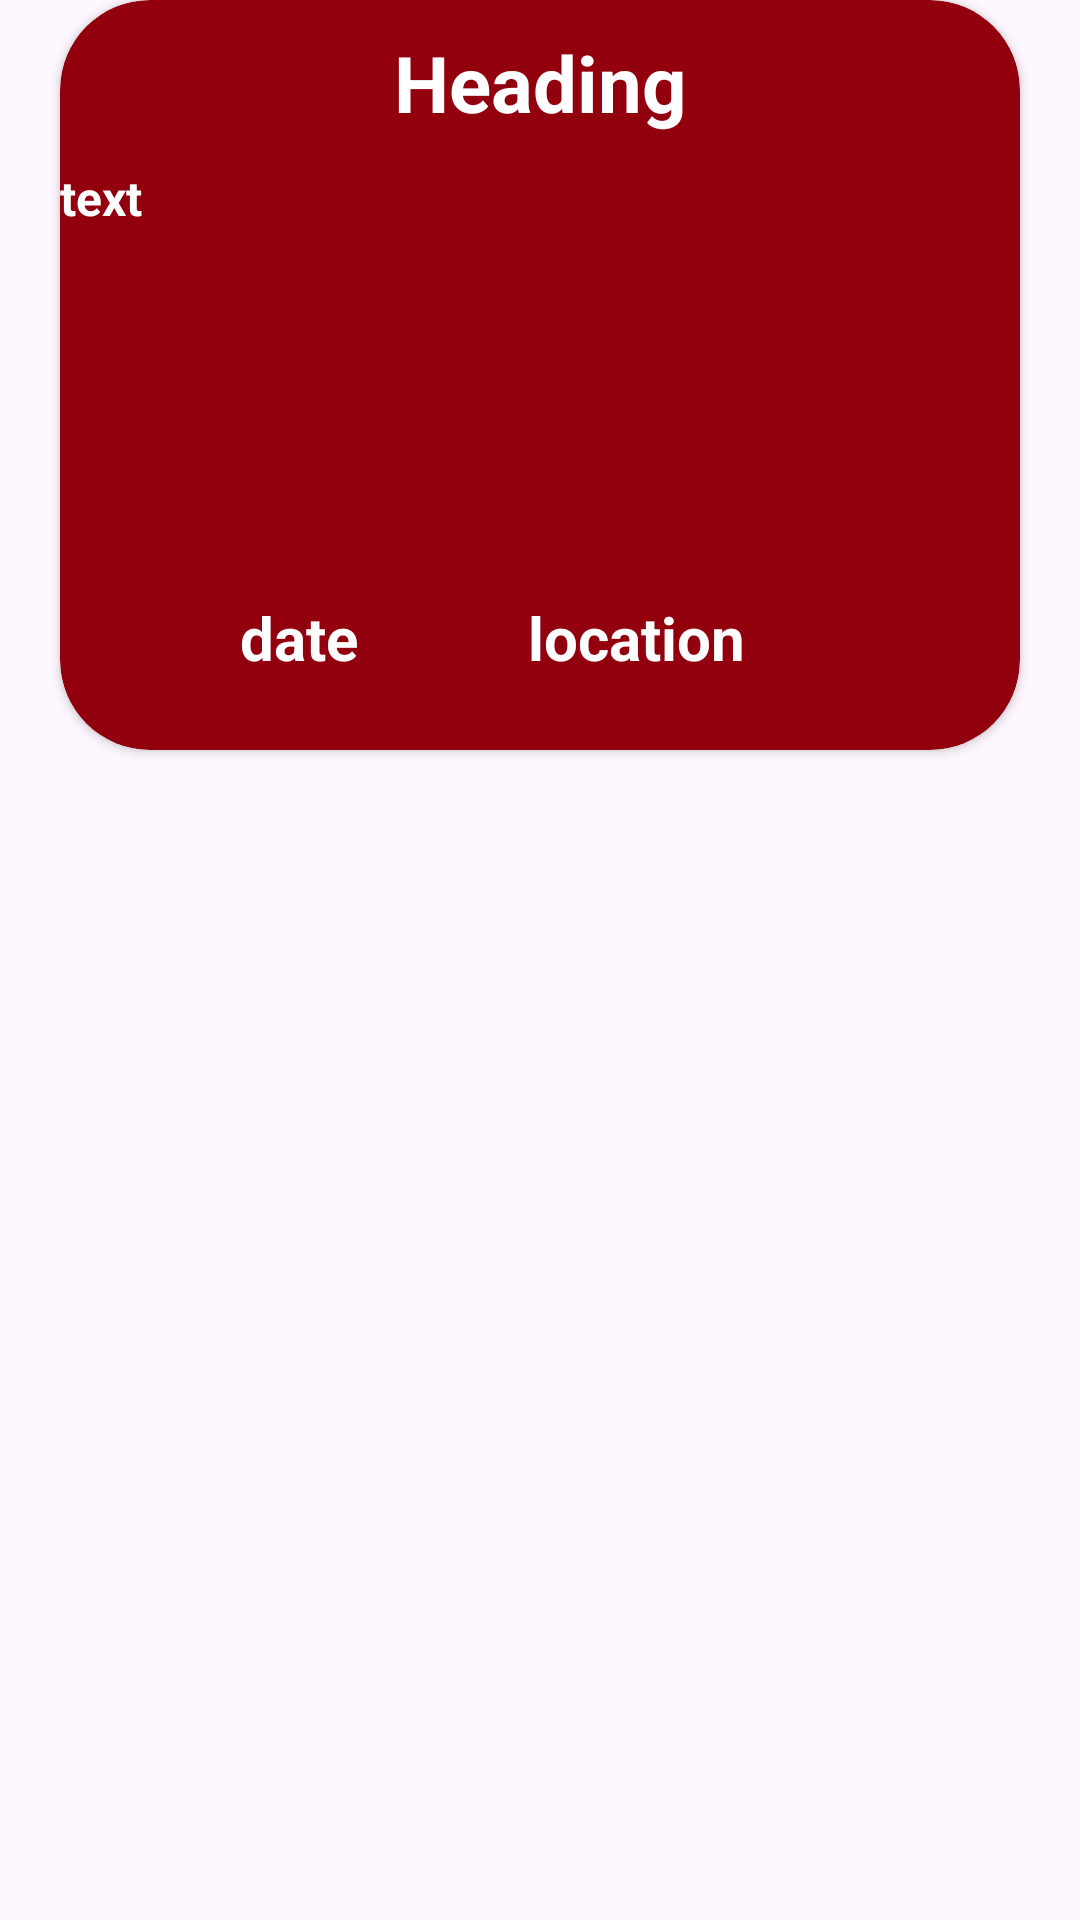

Produce the Android XML layout that renders to this screen, including the resource entries it uses.
<!-- AndroidManifest.xml: application theme Theme.PeerPalApp -->
<!-- res/layout/blog_cards_row.xml -->
<?xml version="1.0" encoding="utf-8"?>
<androidx.constraintlayout.widget.ConstraintLayout xmlns:android="http://schemas.android.com/apk/res/android"
    xmlns:app="http://schemas.android.com/apk/res-auto"
    xmlns:tools="http://schemas.android.com/tools"
    android:id="@+id/main_heading"
    android:layout_width="match_parent"
    android:layout_height="wrap_content"
    android:layout_margin="20dp"
    android:background="@drawable/edit_text_rounded_corner"
    android:elevation="2dp">


    <androidx.cardview.widget.CardView
        android:id="@+id/card_1"
        android:layout_width="match_parent"
        android:layout_height="250dp"
        android:layout_below="@id/main_heading"
        android:layout_marginStart="20dp"
        android:layout_marginEnd="20dp"
        app:cardBackgroundColor="#92000e"
        app:cardCornerRadius="30dp">

        <RelativeLayout
            android:layout_width="match_parent"
            android:layout_height="match_parent">

            <TextView
                android:id="@+id/Heading"
                android:layout_width="match_parent"
                android:layout_height="wrap_content"
                android:gravity="center"
                android:outlineProvider="background"
                android:padding="10dp"
                android:text="Heading"
                android:textColor="@color/white"
                android:textSize="26sp"
                android:textStyle="bold" />

            <TextView
                android:id="@+id/text"
                android:layout_width="match_parent"
                android:layout_height="wrap_content"
                android:layout_below="@id/Heading"
                android:layout_marginEnd="10dp"
                android:lineHeight="18dp"
                android:text="text"
                android:textAlignment="textStart"
                android:textColor="@color/white"
                android:textSize="16dp"
                android:textStyle="bold" />

            <TextView
                android:id="@+id/date"
                android:layout_width="103dp"
                android:layout_height="36dp"
                android:layout_below="@id/Heading"
                android:layout_alignParentStart="true"
                android:layout_alignParentBottom="true"
                android:layout_marginStart="60dp"
                android:layout_marginTop="144dp"
                android:layout_marginEnd="160dp"

                android:layout_marginBottom="10dp"
                android:lineHeight="18dp"
                android:text="date"
                android:textAlignment="textStart"
                android:textColor="@color/white"
                android:textSize="20sp"
                android:textStyle="bold" />

            <TextView
                android:id="@+id/location"
                android:layout_width="104dp"
                android:layout_height="42dp"
                android:layout_below="@id/Heading"
                android:layout_alignParentEnd="true"
                android:layout_alignParentBottom="true"
                android:layout_marginStart="10dp"
                android:layout_marginTop="144dp"
                android:layout_marginEnd="60dp"
                android:layout_marginBottom="10dp"
                android:lineHeight="18dp"
                android:text="location"
                android:textAlignment="textStart"
                android:textColor="@color/white"
                android:textSize="20sp"
                android:textStyle="bold" />


        </RelativeLayout>

    </androidx.cardview.widget.CardView>
</androidx.constraintlayout.widget.ConstraintLayout>
<!-- resources referenced by this layout -->
<resources>
  <color name="white">#FFFFFFFF</color>
  <style name="Theme.PeerPalApp" parent="Base.Theme.PeerPalApp" />
  <style name="Base.Theme.PeerPalApp" parent="Theme.Material3.DayNight.NoActionBar">
          
          <item name="colorPrimary">@color/my_secondary</item>
          <item name="colorPrimary">@color/Red</item>
          <item name="colorPrimaryVariant">@color/Red</item>
      </style>
  <color name="my_secondary">#AE2431</color>
  <color name="Red">#AE2431</color>
</resources>
